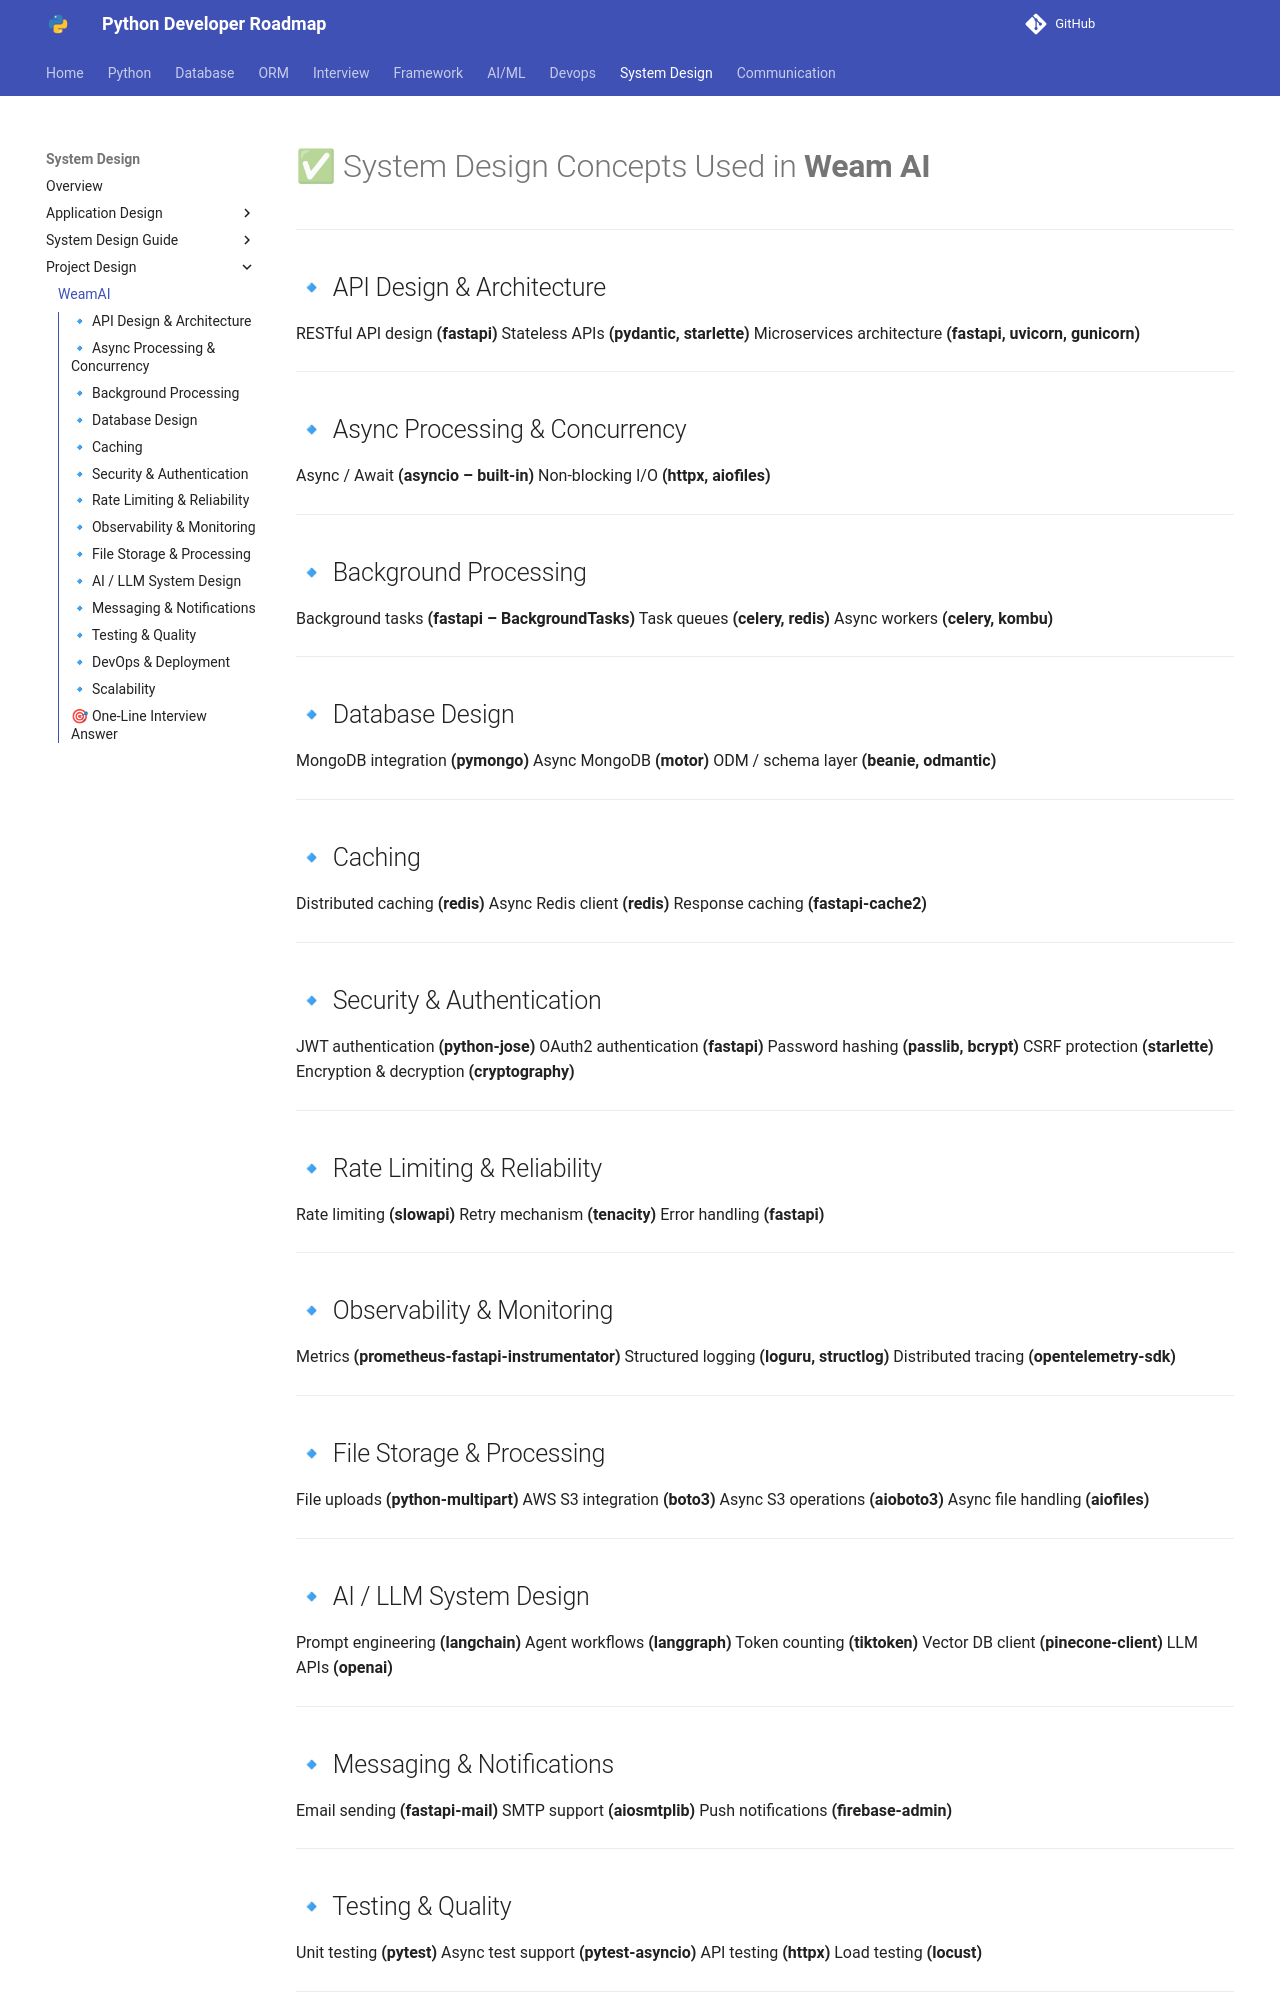

repository: Dhruvish09/developer-roadmap · page: System Design/Project/weam_design.html · generator: mkdocs

# ✅ System Design Concepts Used in **Weam AI**

---

## 🔹 API Design & Architecture

RESTful API design **(fastapi)**
Stateless APIs **(pydantic, starlette)**
Microservices architecture **(fastapi, uvicorn, gunicorn)**

---

## 🔹 Async Processing & Concurrency

Async / Await **(asyncio – built-in)**
Non-blocking I/O **(httpx, aiofiles)**

---

## 🔹 Background Processing

Background tasks **(fastapi – BackgroundTasks)**
Task queues **(celery, redis)**
Async workers **(celery, kombu)**

---

## 🔹 Database Design

MongoDB integration **(pymongo)**
Async MongoDB **(motor)**
ODM / schema layer **(beanie, odmantic)**

---

## 🔹 Caching

Distributed caching **(redis)**
Async Redis client **(redis)**
Response caching **(fastapi-cache2)**

---

## 🔹 Security & Authentication

JWT authentication **(python-jose)**
OAuth2 authentication **(fastapi)**
Password hashing **(passlib, bcrypt)**
CSRF protection **(starlette)**
Encryption & decryption **(cryptography)**

---

## 🔹 Rate Limiting & Reliability

Rate limiting **(slowapi)**
Retry mechanism **(tenacity)**
Error handling **(fastapi)**

---

## 🔹 Observability & Monitoring

Metrics **(prometheus-fastapi-instrumentator)**
Structured logging **(loguru, structlog)**
Distributed tracing **(opentelemetry-sdk)**

---

## 🔹 File Storage & Processing

File uploads **(python-multipart)**
AWS S3 integration **(boto3)**
Async S3 operations **(aioboto3)**
Async file handling **(aiofiles)**

---

## 🔹 AI / LLM System Design

Prompt engineering **(langchain)**
Agent workflows **(langgraph)**
Token counting **(tiktoken)**
Vector DB client **(pinecone-client)**
LLM APIs **(openai)**

---

## 🔹 Messaging & Notifications

Email sending **(fastapi-mail)**
SMTP support **(aiosmtplib)**
Push notifications **(firebase-admin)**

---

## 🔹 Testing & Quality

Unit testing **(pytest)**
Async test support **(pytest-asyncio)**
API testing **(httpx)**
Load testing **(locust)**

---
